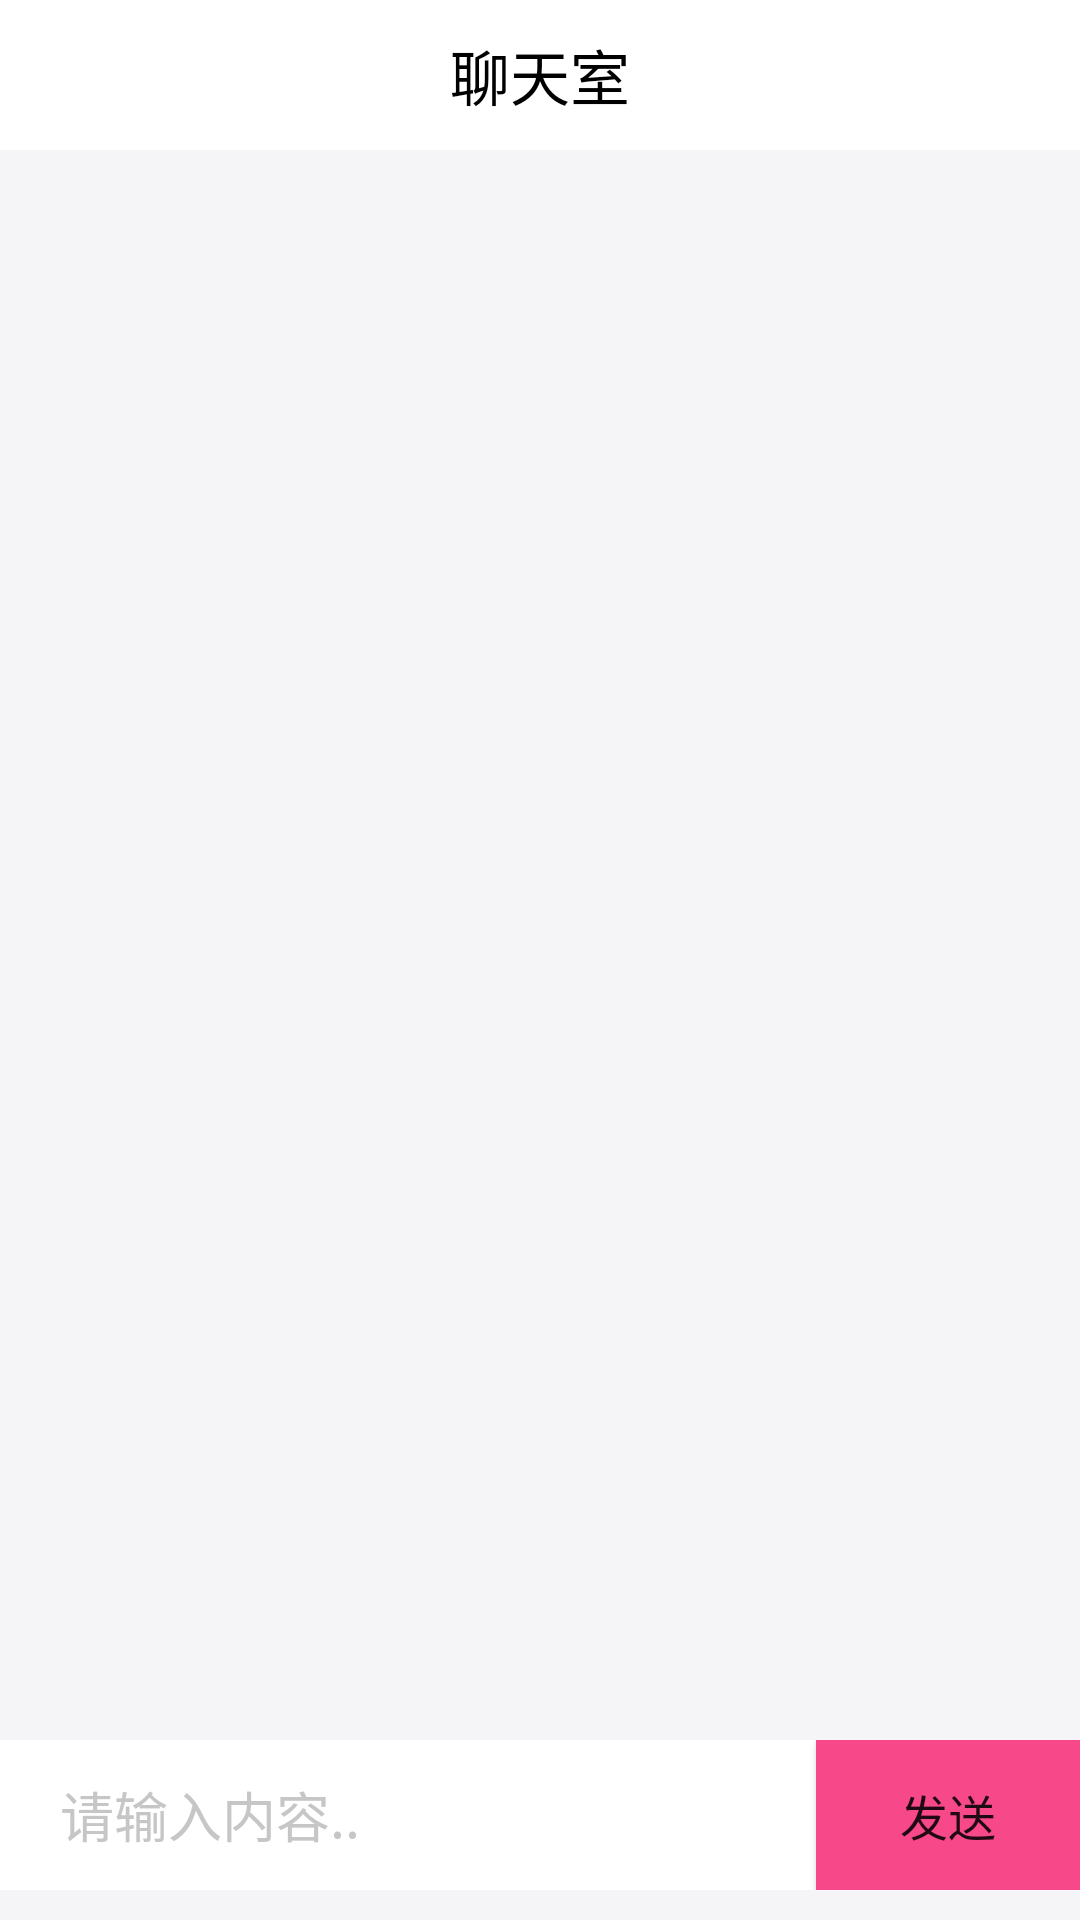

The Android layout XML behind this screen, and the referenced resources:
<!-- AndroidManifest.xml: application theme AppTheme -->
<!-- res/layout/activity_chat_room.xml -->
<?xml version="1.0" encoding="utf-8"?>
<LinearLayout
    android:orientation="vertical"
    xmlns:android="http://schemas.android.com/apk/res/android"
    xmlns:app="http://schemas.android.com/apk/res-auto"
    xmlns:tools="http://schemas.android.com/tools"
    android:layout_width="match_parent"
    android:layout_height="match_parent"
    android:background="@color/bg_gray"
    tools:context=".ChatRoomActivity">
<RelativeLayout
    android:id="@+id/title2"
    android:background="#fff"
    android:layout_height="50dp"
    android:layout_width="match_parent">
    <TextView
        android:layout_centerInParent="true"
        android:id="@+id/title3"
        android:textSize="20sp"
        android:textColor="#000"
        android:text="聊天室"
        android:layout_gravity="center"
        android:layout_height="wrap_content"
        android:layout_width="wrap_content"/>
    <ImageView
        android:onClick="onMoreButClick"
        android:layout_marginEnd="10dp"
        android:layout_centerVertical="true"
        android:layout_alignParentEnd="true"
        android:src="@drawable/ic_format_list_bulleted_black_24dp"
        android:layout_height="30dp"
        android:layout_width="30dp"/>
</RelativeLayout>
    <LinearLayout
        android:layout_height="0dp"
        android:layout_weight="1"
        android:layout_width="match_parent">
    <androidx.recyclerview.widget.RecyclerView
        android:id="@+id/chat_view"
        android:layout_height="wrap_content"
        android:layout_width="match_parent"/>
    </LinearLayout>
    <LinearLayout
        android:layout_marginBottom="10dp"
        android:id="@+id/bottom_chat"
        android:layout_height="50dp"
        android:background="#fff"
        android:layout_width="match_parent">
        <EditText
            android:id="@+id/msg_edit"
            android:textColor="#000"
            android:singleLine="true"
            android:background="#fff"
            android:layout_marginStart="20dp"
            android:textColorHint="@color/light_gray"
            android:hint="请输入内容.."
            android:layout_height="match_parent"
            android:layout_width="0dp"
            android:layout_weight="1"/>
        <Button
            android:onClick="onSendMsgClick"
            android:textSize="16sp"
            android:background="@drawable/rippler_pick"
            android:text="发送"
            android:layout_height="match_parent"
            android:layout_width="wrap_content"/>
    </LinearLayout>
</LinearLayout>
<!-- resources referenced by this layout -->
<resources>
  <color name="bg_gray">#F5F5F7</color>
  <color name="light_gray">#C6C6C6</color>
  <!-- drawable rippler_pick (drawable) -->
  <?xml version="1.0" encoding="utf-8"?>
  <ripple xmlns:android="http://schemas.android.com/apk/res/android"
      android:color="#D9D9D9">    
      <item android:drawable="@color/mainPick" />
  </ripple>
  <style name="AppTheme" parent="Theme.AppCompat.Light.DarkActionBar">
          
          <item name="colorPrimary">@color/colorPrimary</item>
          <item name="colorPrimaryDark">@color/colorPrimaryDark</item>
          <item name="colorAccent">@color/colorAccent</item>
          <item name="android:windowContentTransitions">true</item>
      </style>
  <color name="mainPick">#F74989</color>
  <color name="colorPrimary">#6200EE</color>
  <color name="colorPrimaryDark">#3700B3</color>
  <color name="colorAccent">#03DAC5</color>
</resources>
